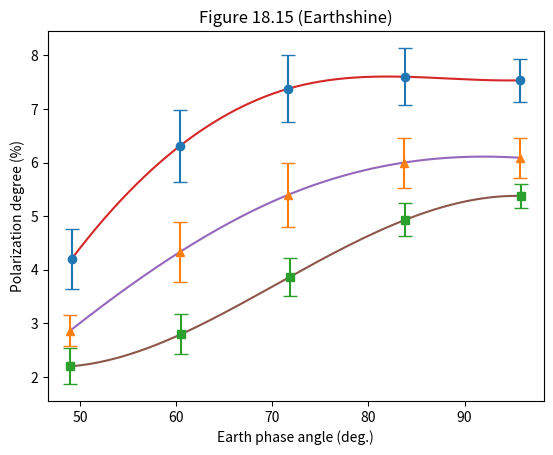

The script that saved this image: (Note: this script raises an exception after producing the figure.)
# [redacted]

#imports:
import numpy as np
import matplotlib.pyplot as plt
from scipy.interpolate import interp1d

plt.title('Figure 18.15 (Earthshine)')
plt.xlabel('Earth phase angle (deg.)')
plt.ylabel('Polarization degree (%)')

vx1 = [49.1025641, 60.38461538, 71.66666667, 83.84615385, 95.76923077]
vy1 = [4.2, 6.311111111, 7.377777778, 7.6, 7.533333333]
yerr1 = [0.555555556, 0.666666667, 0.622222222, 0.533333333, 0.4]

plt.errorbar(vx1, vy1, yerr1, fmt='o', capsize=5)

vx2 = [48.97435897, 60.38461538, 71.66666667, 83.71794872, 95.76923077]
vy2 = [2.866666667, 4.333333333, 5.4, 6, 6.088888889]
yerr2 = [0.288888889, 0.555555556, 0.6, 0.46666666666666, 0.377777778]

plt.errorbar(vx2, vy2, yerr2, fmt='^', capsize=5)

vx3 = [48.97435897, 60.51282051, 71.79487179, 83.84615385, 95.8974359]
vy3 = [2.2, 2.8, 3.866666667, 4.933333333, 5.377777778]
yerr3 = [0.33333333, 0.377777778, 0.355555555, 0.311111111, 0.222222222]

plt.errorbar(vx3, vy3, yerr3, fmt='s', capsize=5)

lx1 = [49.1025641, 60.38461538, 71.66666667, 83.84615385, 95.76923077]
ly1 = [4.2, 6.311111111, 7.377777778, 7.6, 7.533333333]

xnewone = np.linspace(49.1025641, 95.76923077, num=100000,
endpoint=True)
f1 = interp1d(lx1, ly1, kind='cubic')
plt.plot(xnewone, f1(xnewone))

lx2 = [48.97435897, 60.38461538, 71.66666667, 83.71794872, 95.76923077]
ly2 = [2.866666667, 4.333333333, 5.4, 6, 6.088888889]

xnewtwo = np.linspace(48.97435897, 95.76923077, num=100000,
endpoint=True)
f2 = interp1d(lx2, ly2, kind='cubic')
plt.plot(xnewtwo, f2(xnewtwo))

lx3 = [48.97435897, 60.51282051, 71.79487179, 83.84615385, 95.8974359]
ly3 = [2.2, 2.8, 3.866666667, 4.933333333, 5.377777778]

xnewthree = np.linspace(48.97435897, 95.8974359, num=100000,
endpoint=True)
f3 = interp1d(lx3, ly3, kind='cubic')
plt.plot(xnewthree, f3(xnewthree))

a = np.asarray([vx1, vy1])
b = np.asarray([yerr1])
c = np.asarray([vx2, vy2])
d = np.asarray([yerr2])
e = np.asarray([vx3, vy3])
f = np.asarray([yerr3])
g = np.asarray([lx1, ly1])
h = np.asarray([lx2, ly2])
i = np.asarray([lx3, ly3])

np.savetxt("18_15_csv's/18_15_eb1.csv", a , delimiter=",", fmt='%f')
np.savetxt("18_15_csv's/18_15_yerr1.csv", b, delimiter=",", fmt='%f')
np.savetxt("18_15_csv's/18_15_eb2.csv", c , delimiter=",", fmt='%f')
np.savetxt("18_15_csv's/18_15_yerr2.csv", d, delimiter=",", fmt='%f')
np.savetxt("18_15_csv's/18_15_eb3.csv", e , delimiter=",", fmt='%f')
np.savetxt("18_15_csv's/18_15_yerr3.csv", f, delimiter=",", fmt='%f')
np.savetxt("18_15_csv's/18_15_l1.csv", g , delimiter=",", fmt='%f')
np.savetxt("18_15_csv's/18_15_l2.csv", h, delimiter=",", fmt='%f')
np.savetxt("18_15_csv's/18_15_l3.csv", i, delimiter=",", fmt='%f')

plt.axvline(x=90)

plt.show()
